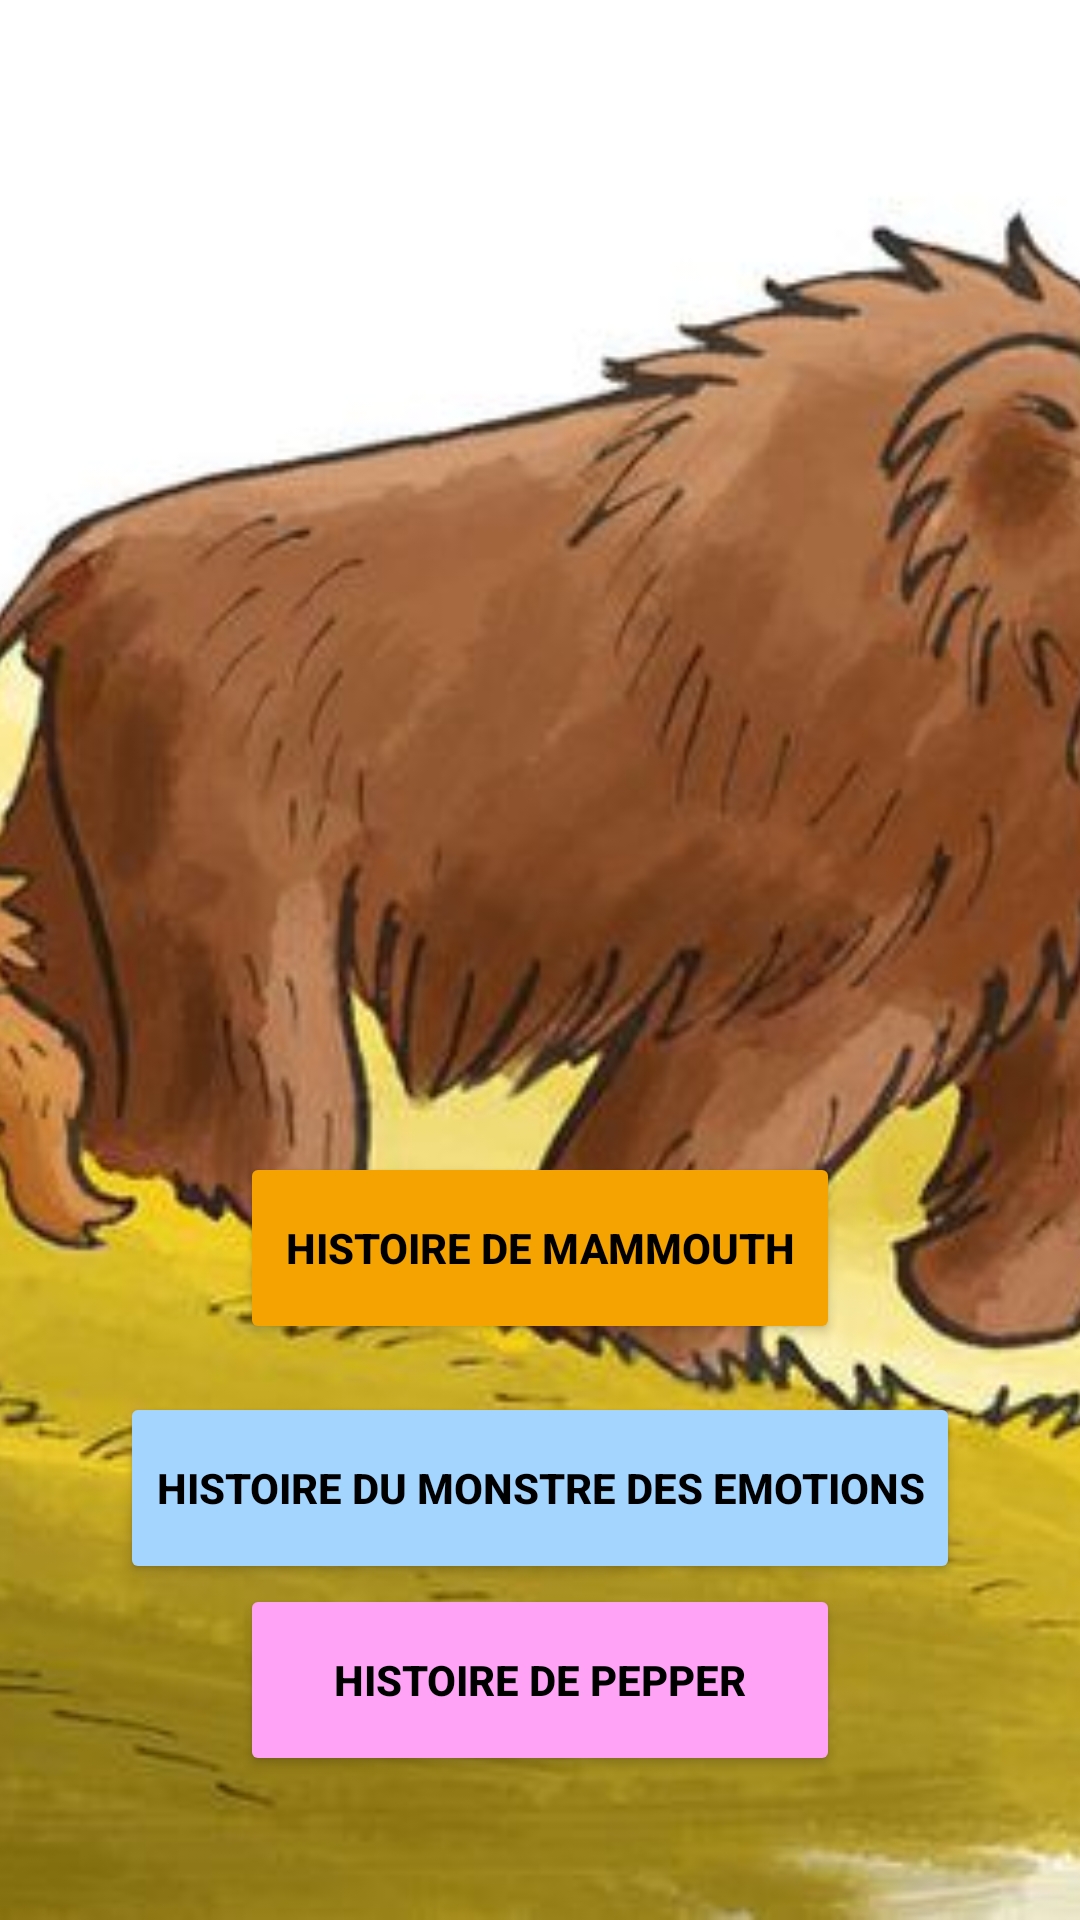

Write the Android layout XML for this screen, with the resource values it uses.
<!-- AndroidManifest.xml: application theme Theme.PepperRobotAIassistant -->
<!-- res/layout/fragment_story_selection.xml -->
<FrameLayout
    xmlns:android="http://schemas.android.com/apk/res/android"
    android:layout_width="match_parent"
    android:layout_height="match_parent">


    <ImageView
        android:id="@+id/imageMamouth"
        android:layout_width="match_parent"
        android:layout_height="match_parent"
        android:scaleType="centerCrop"
        android:src="@drawable/backgroundmammouth" />


    <LinearLayout
        android:layout_width="match_parent"
        android:layout_height="wrap_content"
        android:orientation="vertical"
        android:gravity="center_horizontal"
        android:layout_gravity="bottom"
        android:layout_marginBottom="48dp">

        <Button
            android:id="@+id/buttonMammothStory"
            android:layout_width="wrap_content"
            android:layout_height="wrap_content"
            android:text="Histoire de Mammouth"
            android:backgroundTint="#F4A300"
            android:textColor="#000000"
            android:textStyle="bold"
            android:minWidth="200dp"
            android:minHeight="64dp"
            android:layout_marginBottom="16dp"/>


        <Button
            android:id="@+id/buttonNuageStory"
            android:layout_width="wrap_content"
            android:layout_height="wrap_content"
            android:text="Histoire du monstre des emotions"
            android:backgroundTint="#A3D5FF"
            android:textColor="#000000"
            android:textStyle="bold"
            android:minWidth="200dp"
            android:minHeight="64dp" />

        <Button
            android:id="@+id/buttonPepperStory"
            android:layout_width="wrap_content"
            android:layout_height="wrap_content"
            android:text="Histoire de Pepper"
            android:backgroundTint="#FFA3F6"
            android:textColor="#000000"
            android:textStyle="bold"
            android:minWidth="200dp"
            android:minHeight="64dp" />
    </LinearLayout>
</FrameLayout>
<!-- resources referenced by this layout -->
<resources>
  <!-- drawable backgroundmammouth: jpeg bitmap (drawable, 49229 bytes) -->
  <style name="Theme.PepperRobotAIassistant" parent="Theme.MaterialComponents.DayNight.NoActionBar">
          
          <item name="colorPrimary">@color/earth_brown_light</item>
          <item name="colorPrimaryVariant">@color/earth_brown_dark</item>
          <item name="colorOnPrimary">@color/black</item>
  
          
          <item name="colorSecondary">@color/sun_yellow</item>
          <item name="colorSecondaryVariant">@color/sun_yellow</item>
          <item name="colorOnSecondary">@color/black</item>
  
          
          <item name="materialButtonStyle">@style/Widget.PepperRobotAIassistant.Button</item>
  
          
          <item name="android:statusBarColor" tools:targetApi="l">?attr/colorPrimaryVariant</item>
  
          
          <item name="android:windowBackground">@color/white</item>
      </style>
  <color name="earth_brown_light">#D2B48C</color>
  <color name="earth_brown_dark">#8B4513</color>
  <color name="black">#FF000000</color>
  <color name="sun_yellow">#F4A300</color>
  <style name="Widget.PepperRobotAIassistant.Button" parent="Widget.MaterialComponents.Button">
          <item name="backgroundTint">@color/sun_yellow</item>
          <item name="android:textColor">@color/black</item>
          <item name="android:textStyle">bold</item>
          <item name="cornerRadius">24dp</item>
      </style>
  <color name="white">#FFFFFFFF</color>
</resources>
